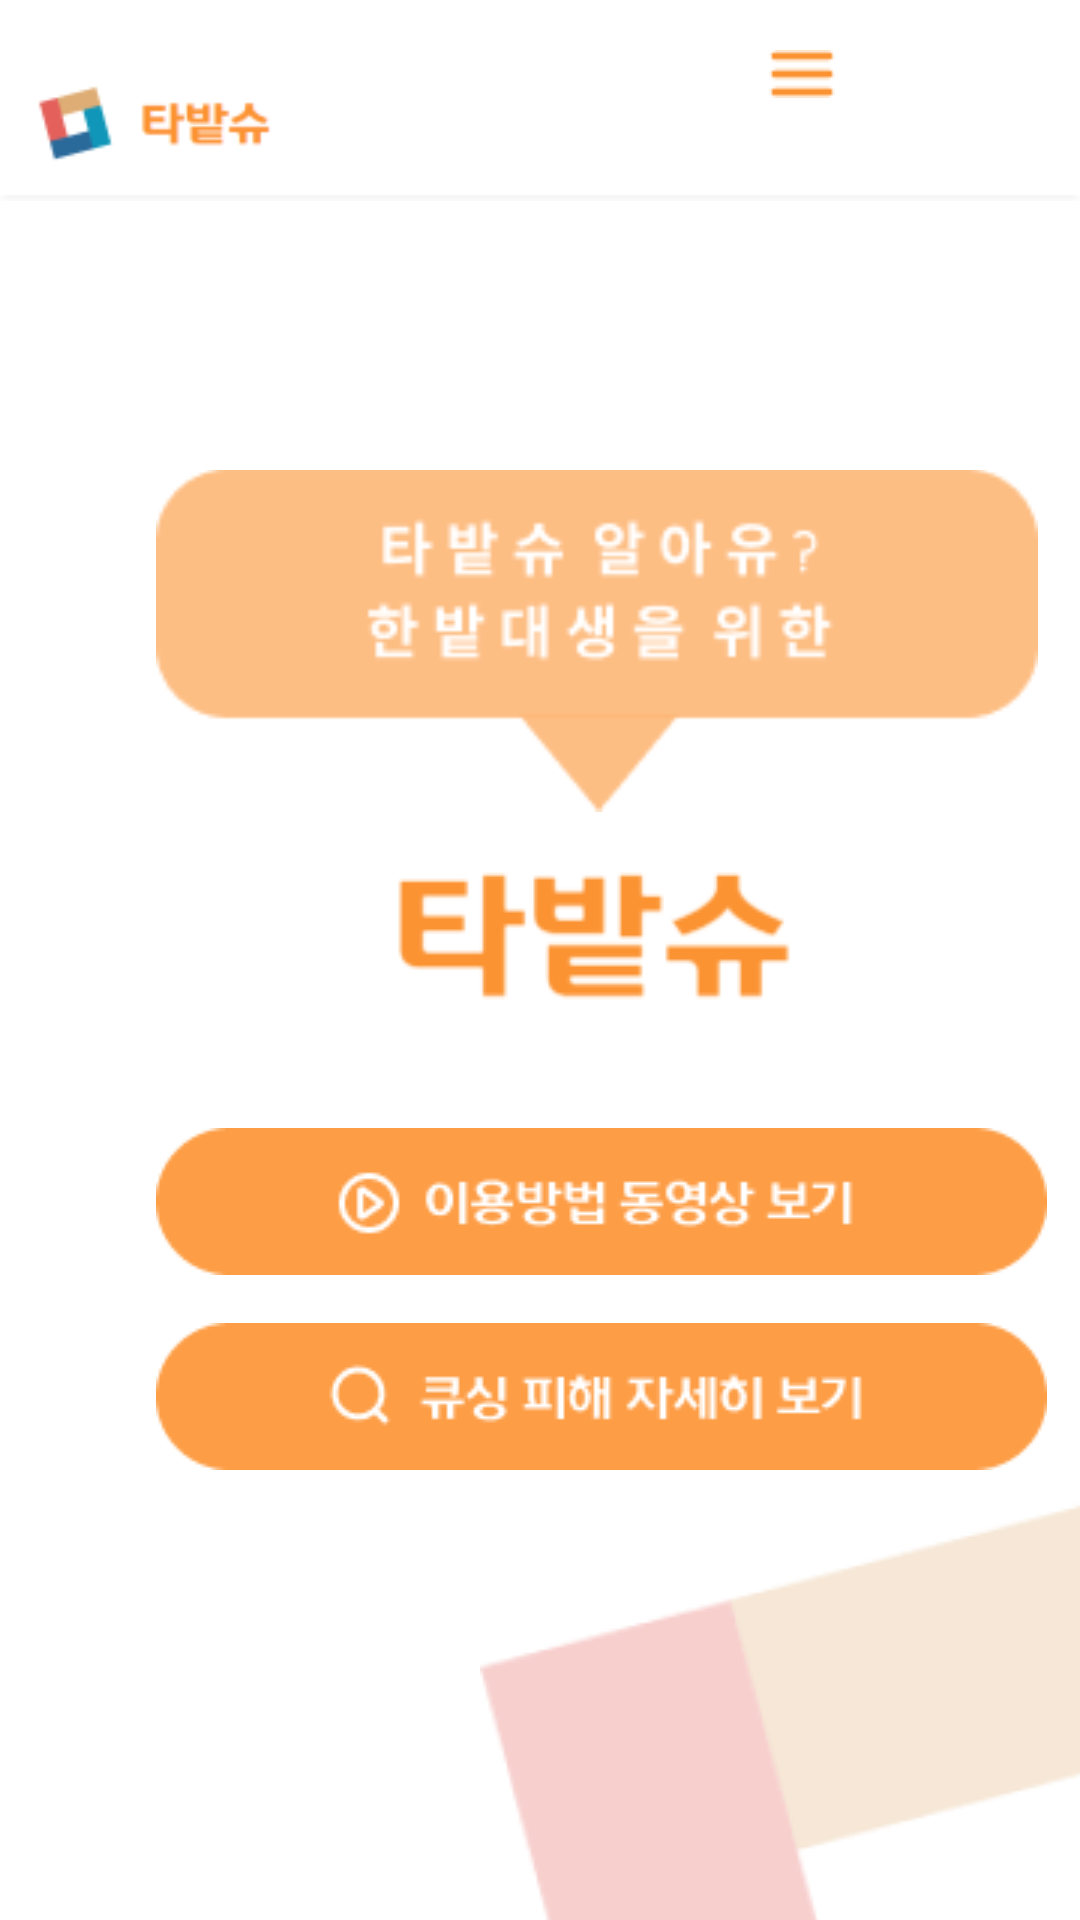

Android layout source for this screen:
<!-- AndroidManifest.xml: application theme Theme.Tabatshu_android -->
<!-- res/layout/activity_serviceimformation.xml -->
<androidx.constraintlayout.widget.ConstraintLayout xmlns:android="http://schemas.android.com/apk/res/android"
    xmlns:app="http://schemas.android.com/apk/res-auto"
    xmlns:tools="http://schemas.android.com/tools"
    android:id="@+id/main"
    android:background="#fff"
    android:layout_width="match_parent"
    android:layout_height="match_parent"
    tools:context=".ServiceImformationActivity">

    <ImageView
        android:id="@+id/imageView14"
        android:layout_width="wrap_content"
        android:layout_height="wrap_content"
        android:layout_marginStart="160dp"
        android:layout_marginTop="484dp"
        app:layout_constraintStart_toStartOf="parent"
        app:layout_constraintTop_toTopOf="parent"
        app:srcCompat="@drawable/hanbat" />

    <ImageView
        android:id="@+id/up_tab7"
        android:layout_width="wrap_content"
        android:layout_height="wrap_content"
        app:layout_constraintBottom_toBottomOf="parent"
        app:layout_constraintEnd_toEndOf="parent"
        app:layout_constraintStart_toStartOf="parent"
        app:layout_constraintTop_toTopOf="parent"
        app:layout_constraintVertical_bias="0.023"
        app:srcCompat="@drawable/up_tab" />

    <ImageButton
        android:id="@+id/menu"
        android:layout_width="69dp"
        android:layout_height="49dp"
        android:background="#4BFFFFFF"
        android:contentDescription="@string/menu_button_description"
        android:src="@drawable/menu"
        app:layout_constraintTop_toTopOf="parent"
        app:layout_constraintEnd_toEndOf="parent"
        app:layout_constraintStart_toStartOf="parent"
        app:layout_constraintHorizontal_bias="0.8"
        app:layout_constraintVertical_bias="0.1" />

    <ImageView
        android:id="@+id/imageView16"
        android:layout_width="wrap_content"
        android:layout_height="wrap_content"
        android:layout_marginStart="114dp"
        android:layout_marginTop="264dp"
        app:layout_constraintStart_toStartOf="parent"
        app:layout_constraintTop_toTopOf="parent"
        app:srcCompat="@drawable/tabatshu_orange" />

    <ImageView
        android:id="@+id/imageView18"
        android:layout_width="294dp"
        android:layout_height="123dp"
        android:layout_marginStart="52dp"
        android:layout_marginTop="152dp"
        app:layout_constraintStart_toStartOf="parent"
        app:layout_constraintTop_toTopOf="parent"
        app:srcCompat="@drawable/cloudballoon" />

    <ImageButton
        android:id="@+id/videobtn"
        android:layout_width="wrap_content"
        android:layout_height="wrap_content"
        android:layout_marginStart="52dp"
        android:layout_marginTop="376dp"
        android:background="@android:color/transparent"
        app:layout_constraintStart_toStartOf="parent"
        app:layout_constraintTop_toTopOf="parent"
        app:srcCompat="@drawable/videobtn" />

    <ImageButton
        android:id="@+id/qshingbtn"
        android:layout_width="wrap_content"
        android:layout_height="wrap_content"
        android:layout_marginStart="52dp"
        android:layout_marginTop="16dp"
        android:background="@android:color/transparent"
        app:layout_constraintStart_toStartOf="parent"
        app:layout_constraintTop_toBottomOf="@+id/videobtn"
        app:srcCompat="@drawable/qshingbtn" />

</androidx.constraintlayout.widget.ConstraintLayout>
<!-- resources referenced by this layout -->
<resources>
  <!-- drawable cloudballoon: png bitmap (drawable, 5353 bytes) -->
  <!-- drawable hanbat: png bitmap (drawable, 11405 bytes) -->
  <!-- drawable menu: png bitmap (drawable, 208 bytes) -->
  <!-- drawable qshingbtn: png bitmap (drawable, 3757 bytes) -->
  <!-- drawable tabatshu_orange: png bitmap (drawable, 3943 bytes) -->
  <!-- drawable up_tab: png bitmap (drawable, 3128 bytes) -->
  <!-- drawable videobtn: png bitmap (drawable, 4400 bytes) -->
  <string name="menu_button_description">메뉴 버튼</string>
  <style name="Theme.Tabatshu_android" parent="Base.Theme.Tabatshu_android" />
  <style name="Base.Theme.Tabatshu_android" parent="Theme.Material3.DayNight.NoActionBar">
          
          
      </style>
</resources>
